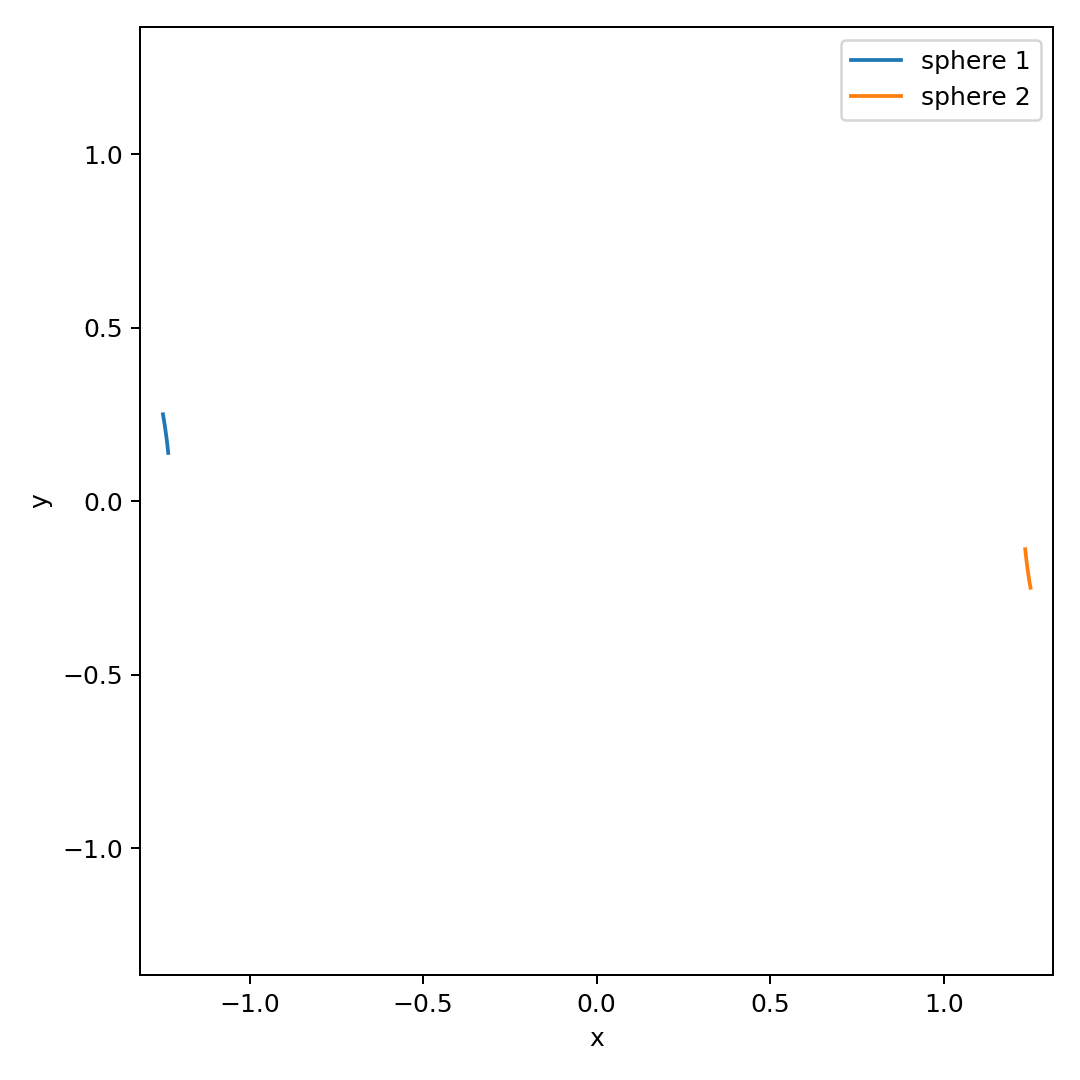

The data file committed next to this chart (first rows):
time, x1, y1, z1, x2, y2, z2
0, -1.25, 0.25, 0, 1.25, -0.25, 0
0.001, -1.25, 0.2494, 0, 1.25, -0.2494, 0
0.002, -1.25, 0.2489, 0, 1.25, -0.2489, 0
0.003, -1.25, 0.2483, 0, 1.25, -0.2483, 0
0.004, -1.25, 0.2478, 0, 1.25, -0.2478, 0
0.005, -1.25, 0.2472, 0, 1.25, -0.2472, 0
0.006, -1.249, 0.2466, 0, 1.249, -0.2466, 0
0.007, -1.249, 0.2461, 0, 1.249, -0.2461, 0
0.008, -1.249, 0.2455, 0, 1.249, -0.2455, 0
0.009, -1.249, 0.245, 0, 1.249, -0.245, 0
0.01, -1.249, 0.2444, 0, 1.249, -0.2444, 0
0.011, -1.249, 0.2438, 0, 1.249, -0.2438, 0
0.012, -1.249, 0.2433, 0, 1.249, -0.2433, 0
0.013, -1.249, 0.2427, 0, 1.249, -0.2427, 0
0.014, -1.249, 0.2422, 0, 1.249, -0.2422, 0
0.015, -1.249, 0.2416, 0, 1.249, -0.2416, 0
0.016, -1.248, 0.2411, 0, 1.248, -0.2411, 0
0.017, -1.248, 0.2405, 0, 1.248, -0.2405, 0
0.018, -1.248, 0.2399, 0, 1.248, -0.2399, 0
0.019, -1.248, 0.2394, 0, 1.248, -0.2394, 0
0.02, -1.248, 0.2388, 0, 1.248, -0.2388, 0
0.021, -1.248, 0.2383, 0, 1.248, -0.2383, 0
0.022, -1.248, 0.2377, 0, 1.248, -0.2377, 0
0.023, -1.248, 0.2371, 0, 1.248, -0.2371, 0
0.024, -1.248, 0.2366, 0, 1.248, -0.2366, 0
0.025, -1.248, 0.236, 0, 1.248, -0.236, 0
0.026, -1.248, 0.2355, 0, 1.248, -0.2355, 0
0.027, -1.247, 0.2349, 0, 1.247, -0.2349, 0
0.028, -1.247, 0.2343, 0, 1.247, -0.2343, 0
0.029, -1.247, 0.2338, 0, 1.247, -0.2338, 0
0.03, -1.247, 0.2332, 0, 1.247, -0.2332, 0
0.031, -1.247, 0.2327, 0, 1.247, -0.2327, 0
0.032, -1.247, 0.2321, 0, 1.247, -0.2321, 0
0.033, -1.247, 0.2316, 0, 1.247, -0.2316, 0
0.034, -1.247, 0.231, 0, 1.247, -0.231, 0
0.035, -1.247, 0.2304, 0, 1.247, -0.2304, 0
0.036, -1.247, 0.2299, 0, 1.247, -0.2299, 0
0.037, -1.247, 0.2293, 0, 1.247, -0.2293, 0
0.038, -1.246, 0.2288, 0, 1.246, -0.2288, 0
0.039, -1.246, 0.2282, 0, 1.246, -0.2282, 0
0.04, -1.246, 0.2276, 0, 1.246, -0.2276, 0
0.041, -1.246, 0.2271, 0, 1.246, -0.2271, 0
0.042, -1.246, 0.2265, 0, 1.246, -0.2265, 0
0.043, -1.246, 0.226, 0, 1.246, -0.226, 0
0.044, -1.246, 0.2254, 0, 1.246, -0.2254, 0
0.045, -1.246, 0.2249, 0, 1.246, -0.2249, 0
0.046, -1.246, 0.2243, 0, 1.246, -0.2243, 0
0.047, -1.246, 0.2237, 0, 1.246, -0.2237, 0
0.048, -1.246, 0.2232, 0, 1.246, -0.2232, 0
0.049, -1.246, 0.2226, 0, 1.246, -0.2226, 0
0.05, -1.245, 0.2221, 0, 1.245, -0.2221, 0
0.051, -1.245, 0.2215, 0, 1.245, -0.2215, 0
0.052, -1.245, 0.2209, 0, 1.245, -0.2209, 0
0.053, -1.245, 0.2204, 0, 1.245, -0.2204, 0
0.054, -1.245, 0.2198, 0, 1.245, -0.2198, 0
0.055, -1.245, 0.2193, 0, 1.245, -0.2193, 0
0.056, -1.245, 0.2187, 0, 1.245, -0.2187, 0
0.057, -1.245, 0.2182, 0, 1.245, -0.2182, 0
0.058, -1.245, 0.2176, 0, 1.245, -0.2176, 0
0.059, -1.245, 0.217, 0, 1.245, -0.217, 0
... 141 more rows
